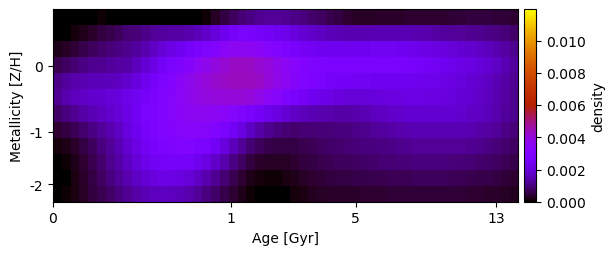

The data file committed next to this chart (first rows):
5.617573267652139673e-20, 4.659957668680223485e-23, -1.476085687774433696e-20, 4.873750364188874331e-23, 2.223270453726969742e-05, 5.042074430595997972e-05, 4.156497925730506376e-05, -9.358086162402507653e-21, -1.906489372807777126e-19, -2.734042935996068833e-20, 8.625924942055002832e-21, 6.989507757723402761e-23, -1.664730446472783060e-20, 0.000000000000000000e+00, 3.154063224905223189e-05, 3.174367764609723966e-05, 1.950579928955527943e-22, 6.434311570951495784e-05, 3.129163431918199575e-04, 5.549377208133682250e-04, 7.423124885658225272e-04, 9.265976812290488982e-04, 1.071188224596419198e-03, 1.191315492475668401e-03
1.582108668840660848e-20, 1.628126338097993074e-05, 9.930335670228479636e-05, 2.144771484483920878e-04, 3.407443975663137213e-04, 4.675516304814936424e-04, 5.963491838664404434e-04, 7.471023146498521027e-04, 8.943343755142579192e-04, 9.715674567517261799e-04, 1.103764835363637122e-03, 1.230042753995091607e-03, 1.296264784227551918e-03, 1.316472486853359882e-03, 1.339468339727206995e-03, 1.423529706464251665e-03, 1.573897369539306156e-03, 1.763574411980246316e-03, 1.997760308132907978e-03, 2.290786209062381073e-03, 2.576413533325095512e-03, 2.710776823967192030e-03, 2.717504766203465184e-03, 2.645808549988686031e-03
2.233505927643895288e-04, 3.094647017895527574e-04, 4.364930704490410608e-04, 5.884810841370186063e-04, 7.327637998399908880e-04, 8.564774319810511015e-04, 9.553435079827421244e-04, 1.039537881815324636e-03, 1.129078199142078418e-03, 1.288325957234805631e-03, 1.490695857807415158e-03, 1.699776405157495942e-03, 1.929244958921505666e-03, 2.146527055050024505e-03, 2.359219829875086258e-03, 2.580073321702055188e-03, 2.809257380712343061e-03, 3.008827160225231029e-03, 3.219419956661657718e-03, 3.427358729814953403e-03, 3.591346945635483581e-03, 3.634621287465131332e-03, 3.578027552490395564e-03, 3.440126907945319570e-03
6.448520632339936826e-04, 7.787181932495088098e-04, 9.142064811775611017e-04, 1.040519486736603662e-03, 1.140871569302895957e-03, 1.211501467897063353e-03, 1.268727016935599500e-03, 1.316880326958033871e-03, 1.392387052281961017e-03, 1.600626885293859880e-03, 1.882617383434102018e-03, 2.195694156034740455e-03, 2.497322432030524807e-03, 2.775601875249243244e-03, 3.036918197086410989e-03, 3.294101458767418385e-03, 3.529888807504440174e-03, 3.741693392731421097e-03, 3.946393678455832610e-03, 4.129493822667197958e-03, 4.274476773184528698e-03, 4.321751668547720200e-03, 4.278522604797505360e-03, 4.148859011145401843e-03
1.116109426871650769e-03, 1.283330884013165682e-03, 1.407064469821655726e-03, 1.495353121602174340e-03, 1.546831518263547343e-03, 1.586832713455602365e-03, 1.627921267366653395e-03, 1.681196832705757682e-03, 1.820253672028453694e-03, 2.046942390088281934e-03, 2.303301814950616325e-03, 2.576955910429349662e-03, 2.869302733045169494e-03, 3.149665703442299045e-03, 3.413535582929947028e-03, 3.668027579725514041e-03, 3.902816959688416767e-03, 4.062498628730186294e-03, 4.192928148710412320e-03, 4.294648767848414060e-03, 4.372759423582340578e-03, 4.378018116506560489e-03, 4.390532768618210686e-03, 4.265205586540476990e-03
1.173427202704547048e-03, 1.452648893310987425e-03, 1.616587900816999178e-03, 1.722532076420478812e-03, 1.789723304258970457e-03, 1.842795968800675687e-03, 1.921300370236186461e-03, 2.054478372417151144e-03, 2.216404781927382162e-03, 2.399431567119886689e-03, 2.600128129988391740e-03, 2.834587423286054168e-03, 3.051980240774894090e-03, 3.280357408144358392e-03, 3.506139685698348926e-03, 3.704618974792161287e-03, 3.857010040135085051e-03, 3.934180021257857249e-03, 3.983942898779659937e-03, 4.010989068097051830e-03, 4.038145242833285527e-03, 4.077563380301010496e-03, 4.009783924563322874e-03, 3.806683043503174529e-03
8.185214194455002566e-04, 1.022520204080800505e-03, 1.209798940429801951e-03, 1.369473582501990177e-03, 1.502331512571543348e-03, 1.636263295662886315e-03, 1.784852447562972544e-03, 1.962208345175697061e-03, 2.190202501901392009e-03, 2.465287542224861399e-03, 2.721342881498827349e-03, 2.940465024065052647e-03, 3.125888739207069965e-03, 3.290003185816332484e-03, 3.436947433032852724e-03, 3.557721259877073220e-03, 3.628633473504621395e-03, 3.638189805093303229e-03, 3.560021126372962027e-03, 3.426519829492268108e-03, 3.247388052024890830e-03, 3.026287884478110011e-03, 2.769023654753156004e-03, 2.524631339977242810e-03
4.048876746710621151e-04, 5.212829691314126808e-04, 6.774484669031289891e-04, 8.535677829108400620e-04, 1.046041030640142491e-03, 1.250539896766594524e-03, 1.474004617539724114e-03, 1.711073082908842573e-03, 2.019165456497465979e-03, 2.347594670613011893e-03, 2.629436169091832736e-03, 2.864722084112819676e-03, 3.050935205281890290e-03, 3.201367671041048350e-03, 3.311295459469006369e-03, 3.376545430591394465e-03, 3.392410333834627260e-03, 3.283289784868580283e-03, 3.070637320800967147e-03, 2.788345345390799094e-03, 2.451104450326345614e-03, 2.067679333489672294e-03, 1.703958243465149508e-03, 1.399090557535759066e-03
1.259807514272222133e-04, 2.023445574636632295e-04, 3.376755399383440438e-04, 5.192808152253377586e-04, 7.380307478200103227e-04, 9.837974862786224173e-04, 1.242292853416691358e-03, 1.512772901942804199e-03, 1.844534291835351128e-03, 2.173540016263581474e-03, 2.475238912273936779e-03, 2.706194069689988029e-03, 2.879083386442869187e-03, 3.005893222892070619e-03, 3.062413068021773051e-03, 3.041579237033787547e-03, 2.925209995793764516e-03, 2.725172415334788795e-03, 2.430825899337700838e-03, 2.053943333098955885e-03, 1.633774079763707738e-03, 1.218534123591685997e-03, 9.144018836549461064e-04, 7.116434420250365581e-04
1.816498651112239586e-05, 8.198524627073456748e-05, 2.153403523003594936e-04, 4.039073936586777655e-04, 6.292884200976650794e-04, 8.739842924513542164e-04, 1.127419182964929613e-03, 1.385663860919202984e-03, 1.662915855874522999e-03, 1.944982628522313236e-03, 2.197158691627383240e-03, 2.395046926823663023e-03, 2.530916530335143664e-03, 2.603671865932110849e-03, 2.593266181094262303e-03, 2.499640876471637910e-03, 2.324965609940183014e-03, 2.075953006367190802e-03, 1.760631112957178465e-03, 1.416498022350471276e-03, 1.064383407007762038e-03, 7.541144096788524303e-04, 5.058886985624778477e-04, 3.519503659149605121e-04
9.594819580003928381e-21, 3.884952387523052251e-05, 1.653908477495605062e-04, 3.470927169300694185e-04, 5.600450253641442791e-04, 7.822298979228622115e-04, 1.005268803694377242e-03, 1.225888126946140513e-03, 1.456980731408724248e-03, 1.691862585377950897e-03, 1.879885606579317133e-03, 2.014347129698420506e-03, 2.104032502677843398e-03, 2.125023160090898627e-03, 2.060204679795315033e-03, 1.922164165083176590e-03, 1.711937700360174550e-03, 1.456654678220052970e-03, 1.184516806036709424e-03, 8.992189859449291290e-04, 6.177940120702281324e-04, 3.870860042455889880e-04, 2.029285466519237930e-04, 1.068089694721166782e-04
-1.833384216410311632e-21, 5.815219694218668145e-05, 1.622818558425489165e-04, 3.046847966465167650e-04, 4.719408326964974324e-04, 6.469607362165598558e-04, 8.227988593976579825e-04, 9.981026206789776756e-04, 1.198144449797599286e-03, 1.391676163194239266e-03, 1.519265663632598205e-03, 1.603685294905890383e-03, 1.646115928240593626e-03, 1.625864422132515660e-03, 1.543934912981386950e-03, 1.408227178959076250e-03, 1.217426052385438837e-03, 1.012903059507781192e-03, 7.993101181968514110e-04, 5.847448188267524933e-04, 3.759517896455207031e-04, 1.962678520912730521e-04, 6.794923801551504879e-05, 7.269830878830761270e-06
